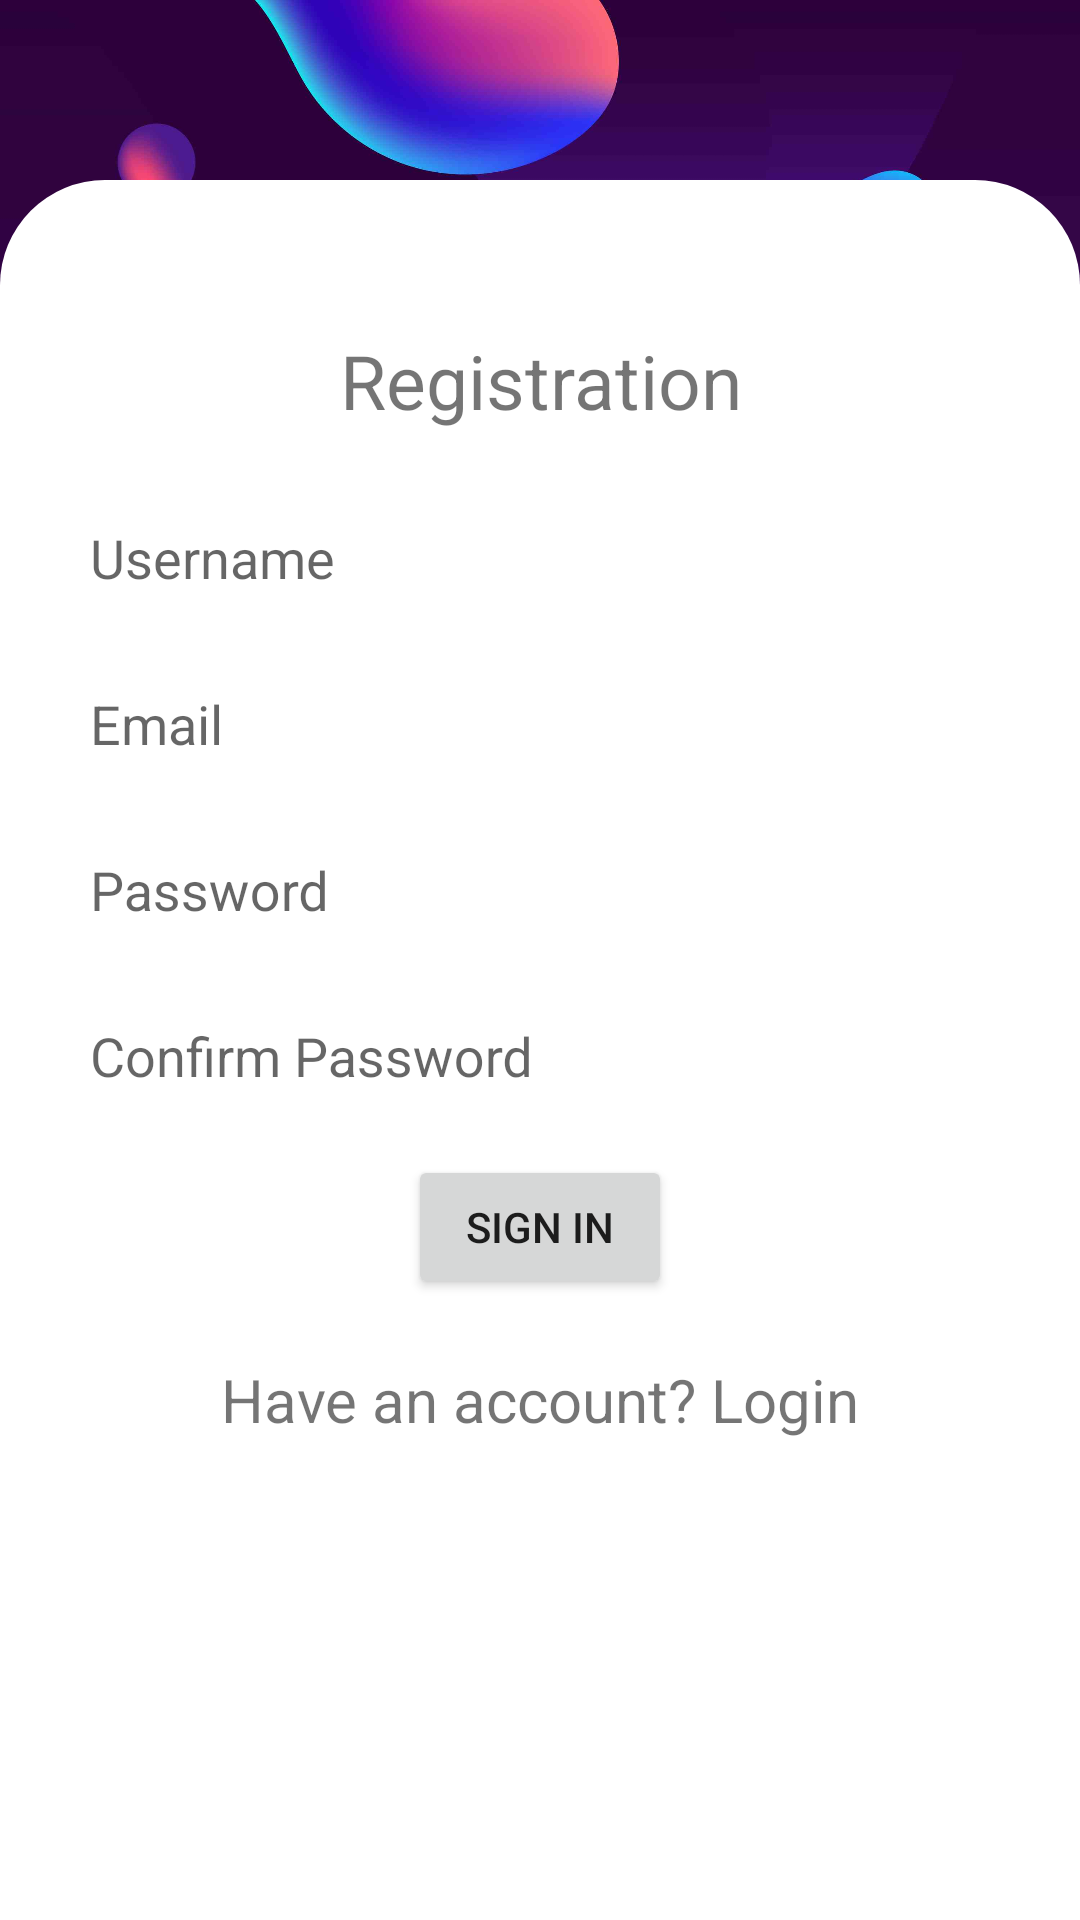

Here is an Android app screen rendered from its layout file. Give the layout XML and the strings, colors and styles it references.
<!-- AndroidManifest.xml: application theme Theme.HospitalPrescription -->
<!-- res/layout/activity_register.xml -->
<?xml version="1.0" encoding="utf-8"?>
<androidx.constraintlayout.widget.ConstraintLayout xmlns:android="http://schemas.android.com/apk/res/android"
    xmlns:app="http://schemas.android.com/apk/res-auto"
    xmlns:tools="http://schemas.android.com/tools"
    android:layout_width="match_parent"
    android:layout_height="match_parent"
    tools:context=".LoginActivity"
    android:background="@drawable/background">

    <LinearLayout
        android:layout_width="match_parent"
        android:layout_height="580dp"
        android:background="@drawable/border"
        android:gravity="center_horizontal"
        android:orientation="vertical"
        android:paddingStart="20dp"
        android:paddingTop="50dp"
        android:paddingEnd="20dp"
        app:layout_constraintBottom_toBottomOf="parent"
        app:layout_constraintEnd_toEndOf="parent"
        app:layout_constraintHorizontal_bias="0.6"
        app:layout_constraintStart_toStartOf="parent"
        app:layout_constraintTop_toTopOf="parent"
        app:layout_constraintVertical_bias="1.0"
        tools:ignore="RtlSymmetry">

        <TextView
            android:layout_width="match_parent"
            android:layout_height="wrap_content"
            android:layout_marginBottom="20sp"
            android:gravity="center"
            android:text="@string/registration"
            android:textSize="25sp" />

        <com.google.android.material.textfield.TextInputLayout
            android:layout_width="match_parent"
            android:layout_height="wrap_content"
            android:layout_marginBottom="20sp"
            android:background="@android:color/transparent"
            android:paddingStart="10dp"
            android:paddingEnd="10dp">

            <com.google.android.material.textfield.TextInputEditText
                android:id="@+id/userName"
                android:layout_width="match_parent"
                android:layout_height="wrap_content"
                android:background="@android:color/transparent"
                android:hint="@string/username"
                android:textColorHint="@color/black"
                tools:ignore="TouchTargetSizeCheck" />
        </com.google.android.material.textfield.TextInputLayout>

        <com.google.android.material.textfield.TextInputLayout
            android:layout_width="match_parent"
            android:layout_height="wrap_content"
            android:layout_marginBottom="20sp"
            android:background="@android:color/transparent"
            android:paddingStart="10dp"
            android:paddingEnd="10dp">

            <com.google.android.material.textfield.TextInputEditText
                android:id="@+id/email"
                android:layout_width="match_parent"
                android:layout_height="wrap_content"
                android:background="@android:color/transparent"
                android:hint="@string/email"
                android:textColorHint="@color/black"
                tools:ignore="TouchTargetSizeCheck" />
        </com.google.android.material.textfield.TextInputLayout>

        <com.google.android.material.textfield.TextInputLayout
            android:layout_width="match_parent"
            android:layout_height="wrap_content"
            android:layout_marginBottom="20sp"
            android:background="@android:color/transparent"
            android:paddingStart="10dp"
            android:paddingEnd="10dp">

            <com.google.android.material.textfield.TextInputEditText
                android:id="@+id/password"
                android:layout_width="match_parent"
                android:layout_height="wrap_content"
                android:background="@android:color/transparent"
                android:hint="@string/password"
                tools:ignore="TouchTargetSizeCheck" />
        </com.google.android.material.textfield.TextInputLayout>

        <com.google.android.material.textfield.TextInputLayout
            android:layout_width="match_parent"
            android:layout_height="wrap_content"
            android:layout_marginBottom="20sp"
            android:background="@android:color/transparent"
            android:paddingStart="10dp"
            android:paddingEnd="10dp">

            <com.google.android.material.textfield.TextInputEditText
                android:id="@+id/conPassword"
                android:layout_width="match_parent"
                android:layout_height="wrap_content"
                android:background="@android:color/transparent"
                android:hint="@string/confirm"
                tools:ignore="TouchTargetSizeCheck,TouchTargetSizeCheck" />
        </com.google.android.material.textfield.TextInputLayout>


        <Button
            android:id="@+id/regBtn"
            android:layout_width="wrap_content"
            android:layout_height="wrap_content"
            android:text="@string/sign_in"
            android:layout_marginBottom="20sp"/>

        <TextView
            android:id="@+id/gotoLogin"
            android:layout_width="match_parent"
            android:layout_height="wrap_content"
            android:gravity="center"
            android:text="@string/have_an_account_login"
            android:textSize="20sp"
            android:layout_marginBottom="15sp"/>

        <ProgressBar
            android:id="@+id/progressBar"
            android:layout_width="wrap_content"
            android:layout_height="wrap_content"
            android:visibility="gone" />

    </LinearLayout>

</androidx.constraintlayout.widget.ConstraintLayout>
<!-- resources referenced by this layout -->
<resources>
  <!-- drawable background: jpg bitmap (drawable, 341989 bytes) -->
  <!-- drawable border (drawable) -->
  <?xml version="1.0" encoding="utf-8"?>
  <shape xmlns:android="http://schemas.android.com/apk/res/android">
      <corners
          android:topRightRadius="35sp"
          android:topLeftRadius="35sp"/>
      <solid android:color="#fff"/>
      <stroke android:color="#fff"/>
  </shape>
  <string name="confirm">Confirm Password</string>
  <string name="email">Email</string>
  <string name="have_an_account_login">Have an account? Login</string>
  <string name="password">Password</string>
  <string name="registration">Registration</string>
  <string name="sign_in">Sign In</string>
  <string name="username">Username</string>
  <style name="Theme.HospitalPrescription" parent="Theme.AppCompat.Light.NoActionBar" />
  <!-- not gathered from this repository: default colours our renderer supplied (Android Studio template values) -->
  <color name="black">#FF000000</color>
</resources>
